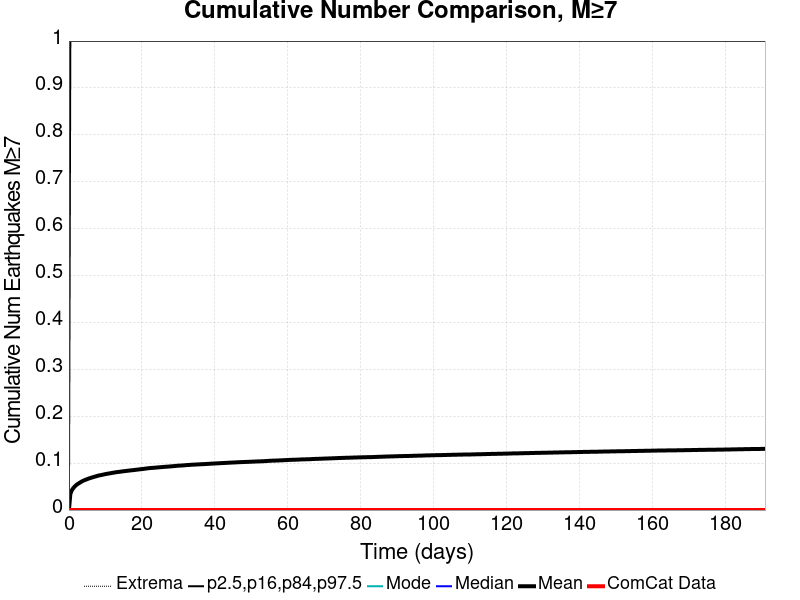

Source data for this figure (header and first rows):
Time (days), ComCat Data, Simulation Mean, Simulation Median, Simulation Mode, Simulation Minimum, Simulation Maximum, 2.5 %-ile, 16 %-ile, 84 %-ile, 97.5 %-ile
0.0, 0.0, 0.0, 0.0, 0.0, 0.0, 0.0, 0.0, 0.0, 0.0, 0.0
0.3823, 0.0, 0.03416, 0.0, 0.0, 0.0, 3.0, 0.0, 0.0, 0.0, 1.0
0.7646, 0.0, 0.04184, 0.0, 0.0, 0.0, 4.0, 0.0, 0.0, 0.0, 1.0
1.147, 0.0, 0.04632, 0.0, 0.0, 0.0, 4.0, 0.0, 0.0, 0.0, 1.0
1.529, 0.0, 0.04986, 0.0, 0.0, 0.0, 5.0, 0.0, 0.0, 0.0, 1.0
1.911, 0.0, 0.0527, 0.0, 0.0, 0.0, 5.0, 0.0, 0.0, 0.0, 1.0
2.294, 0.0, 0.05507, 0.0, 0.0, 0.0, 5.0, 0.0, 0.0, 0.0, 1.0
2.676, 0.0, 0.05687, 0.0, 0.0, 0.0, 5.0, 0.0, 0.0, 0.0, 1.0
3.058, 0.0, 0.05878, 0.0, 0.0, 0.0, 5.0, 0.0, 0.0, 0.0, 1.0
3.441, 0.0, 0.06061, 0.0, 0.0, 0.0, 5.0, 0.0, 0.0, 0.0, 1.0
3.823, 0.0, 0.06216, 0.0, 0.0, 0.0, 5.0, 0.0, 0.0, 0.0, 1.0
4.205, 0.0, 0.0635, 0.0, 0.0, 0.0, 5.0, 0.0, 0.0, 0.0, 1.0
4.587, 0.0, 0.0647, 0.0, 0.0, 0.0, 5.0, 0.0, 0.0, 0.0, 1.0
4.97, 0.0, 0.06583, 0.0, 0.0, 0.0, 5.0, 0.0, 0.0, 0.0, 1.0
5.352, 0.0, 0.06697, 0.0, 0.0, 0.0, 5.0, 0.0, 0.0, 0.0, 1.0
5.734, 0.0, 0.06805, 0.0, 0.0, 0.0, 5.0, 0.0, 0.0, 0.0, 1.0
6.117, 0.0, 0.06901, 0.0, 0.0, 0.0, 5.0, 0.0, 0.0, 0.0, 1.0
6.499, 0.0, 0.06983, 0.0, 0.0, 0.0, 5.0, 0.0, 0.0, 0.0, 1.0
6.881, 0.0, 0.0708, 0.0, 0.0, 0.0, 6.0, 0.0, 0.0, 0.0, 1.0
7.263, 0.0, 0.07164, 0.0, 0.0, 0.0, 6.0, 0.0, 0.0, 0.0, 1.0
7.646, 0.0, 0.07246, 0.0, 0.0, 0.0, 6.0, 0.0, 0.0, 0.0, 1.0
8.028, 0.0, 0.07346, 0.0, 0.0, 0.0, 6.0, 0.0, 0.0, 0.0, 1.0
8.41, 0.0, 0.07405, 0.0, 0.0, 0.0, 6.0, 0.0, 0.0, 0.0, 1.0
8.793, 0.0, 0.07461, 0.0, 0.0, 0.0, 6.0, 0.0, 0.0, 0.0, 1.0
9.175, 0.0, 0.07516, 0.0, 0.0, 0.0, 6.0, 0.0, 0.0, 0.0, 1.0
9.557, 0.0, 0.07594, 0.0, 0.0, 0.0, 6.0, 0.0, 0.0, 0.0, 1.0
9.939, 0.0, 0.07657, 0.0, 0.0, 0.0, 6.0, 0.0, 0.0, 0.0, 1.0
10.32, 0.0, 0.07715, 0.0, 0.0, 0.0, 6.0, 0.0, 0.0, 0.0, 1.0
10.7, 0.0, 0.07768, 0.0, 0.0, 0.0, 6.0, 0.0, 0.0, 0.0, 1.0
11.09, 0.0, 0.07815, 0.0, 0.0, 0.0, 6.0, 0.0, 0.0, 0.0, 1.0
11.47, 0.0, 0.07866, 0.0, 0.0, 0.0, 6.0, 0.0, 0.0, 0.0, 1.0
11.85, 0.0, 0.07924, 0.0, 0.0, 0.0, 6.0, 0.0, 0.0, 0.0, 1.0
12.23, 0.0, 0.07976, 0.0, 0.0, 0.0, 6.0, 0.0, 0.0, 0.0, 1.0
12.62, 0.0, 0.08022, 0.0, 0.0, 0.0, 6.0, 0.0, 0.0, 0.0, 1.0
13, 0.0, 0.08079, 0.0, 0.0, 0.0, 6.0, 0.0, 0.0, 0.0, 1.0
13.38, 0.0, 0.08109, 0.0, 0.0, 0.0, 6.0, 0.0, 0.0, 0.0, 1.0
13.76, 0.0, 0.08148, 0.0, 0.0, 0.0, 6.0, 0.0, 0.0, 0.0, 1.0
14.14, 0.0, 0.08188, 0.0, 0.0, 0.0, 6.0, 0.0, 0.0, 0.0, 1.0
14.53, 0.0, 0.08236, 0.0, 0.0, 0.0, 6.0, 0.0, 0.0, 0.0, 1.0
14.91, 0.0, 0.08267, 0.0, 0.0, 0.0, 6.0, 0.0, 0.0, 0.0, 1.0
15.29, 0.0, 0.08308, 0.0, 0.0, 0.0, 6.0, 0.0, 0.0, 0.0, 1.0
15.67, 0.0, 0.08341, 0.0, 0.0, 0.0, 6.0, 0.0, 0.0, 0.0, 1.0
16.06, 0.0, 0.08378, 0.0, 0.0, 0.0, 6.0, 0.0, 0.0, 0.0, 1.0
16.44, 0.0, 0.08412, 0.0, 0.0, 0.0, 6.0, 0.0, 0.0, 0.0, 1.0
16.82, 0.0, 0.0845, 0.0, 0.0, 0.0, 6.0, 0.0, 0.0, 0.0, 1.0
17.2, 0.0, 0.08483, 0.0, 0.0, 0.0, 6.0, 0.0, 0.0, 0.0, 1.0
17.59, 0.0, 0.08514, 0.0, 0.0, 0.0, 6.0, 0.0, 0.0, 0.0, 1.0
17.97, 0.0, 0.08545, 0.0, 0.0, 0.0, 7.0, 0.0, 0.0, 0.0, 1.0
18.35, 0.0, 0.0859, 0.0, 0.0, 0.0, 7.0, 0.0, 0.0, 0.0, 1.0
18.73, 0.0, 0.08622, 0.0, 0.0, 0.0, 7.0, 0.0, 0.0, 0.0, 1.0
19.11, 0.0, 0.08659, 0.0, 0.0, 0.0, 7.0, 0.0, 0.0, 0.0, 1.0
19.5, 0.0, 0.08697, 0.0, 0.0, 0.0, 7.0, 0.0, 0.0, 0.0, 1.0
19.88, 0.0, 0.08728, 0.0, 0.0, 0.0, 7.0, 0.0, 0.0, 0.0, 1.0
20.26, 0.0, 0.08758, 0.0, 0.0, 0.0, 7.0, 0.0, 0.0, 0.0, 1.0
20.64, 0.0, 0.08799, 0.0, 0.0, 0.0, 7.0, 0.0, 0.0, 0.0, 1.0
21.03, 0.0, 0.08845, 0.0, 0.0, 0.0, 7.0, 0.0, 0.0, 0.0, 1.0
21.41, 0.0, 0.08881, 0.0, 0.0, 0.0, 7.0, 0.0, 0.0, 0.0, 1.0
21.79, 0.0, 0.08921, 0.0, 0.0, 0.0, 7.0, 0.0, 0.0, 0.0, 1.0
22.17, 0.0, 0.0895, 0.0, 0.0, 0.0, 7.0, 0.0, 0.0, 0.0, 1.0
22.55, 0.0, 0.08976, 0.0, 0.0, 0.0, 7.0, 0.0, 0.0, 0.0, 1.0
... 440 more rows
